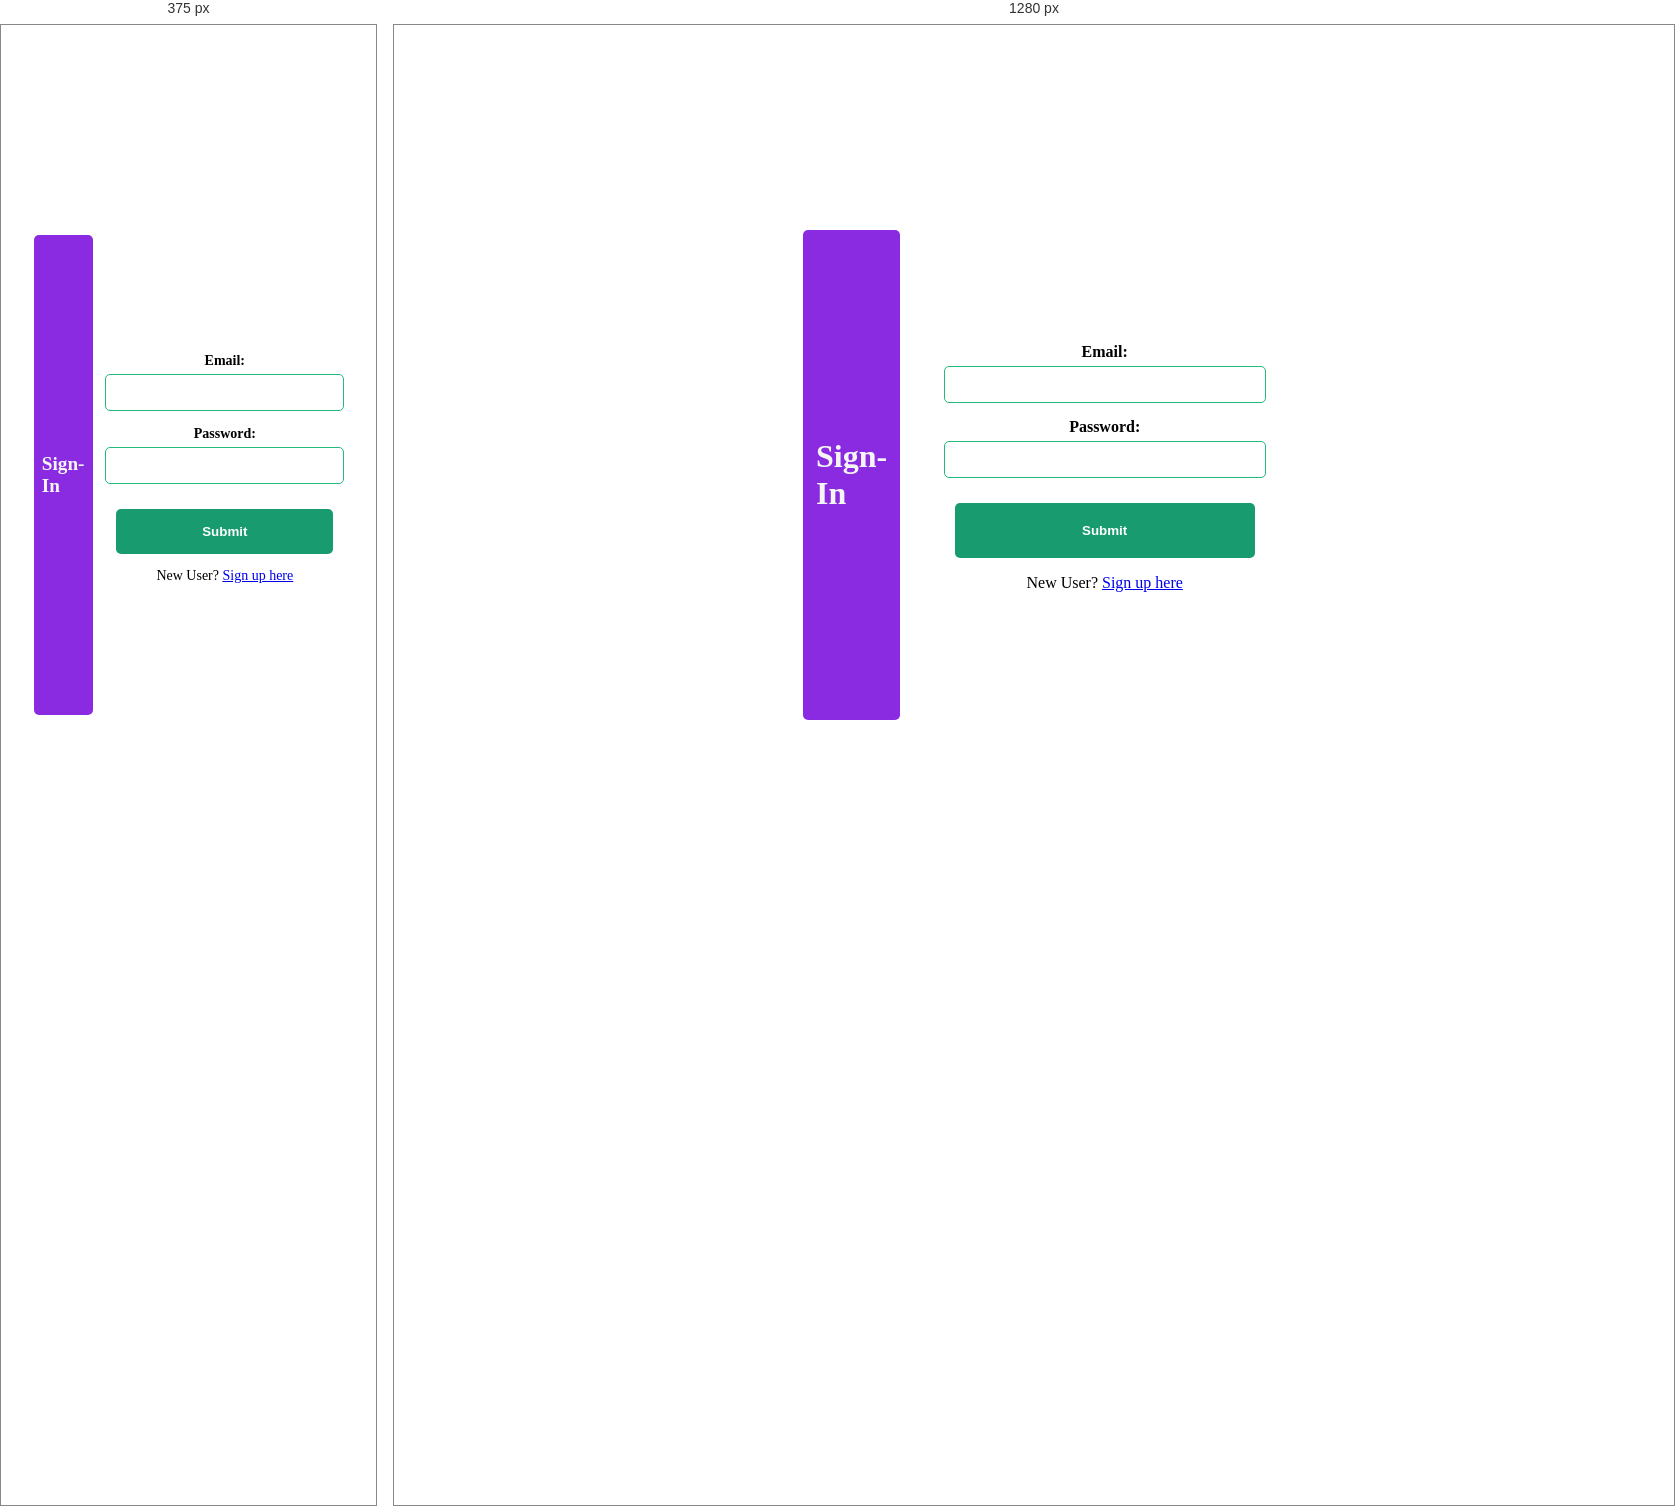
Rendered at 375 px and 1280 px, left to right.

<!-- file: signIn.html -->
<!DOCTYPE html>
<html lang="en">

<head>
    <meta charset="UTF-8">
    <meta name="viewport" content="width=device-width, initial-scale=1.0">
    <title>signIn</title>
    <link rel="stylesheet" href="signInstyle.css">
</head>

<body>
    <div id="main-div">
        <div id="main-header">
            <h1 id="h1">Sign-In</h1>
        </div>
        <form id="form">
            <label for="email" class="form-label">Email:</label>
            <input type="email" id="email" class="form-control">
            <label for="password" class="form-label">Password:</label>
            <input type="password" id="password" class="form-control">
            <div id="sign-in">
                <button type="submit" id="submit">Submit</button>
            </div>
            <div class="signup-link">
                <p>New User? <a href="signup.html">Sign up here</a></p>
            </div>
        </form>
    </div>
    <script src="signInscript.js"></script>
</body>

</html>

/* @media block from signInstyle.css */
@media (max-width : 600px){
    #h1{
        font-size:1.2rem;
        padding: 15px;

    }
    #form {
        width: 90%;
        font-size: 14px;
    }
    #submit{
        width: 100%;
        padding:15px;
        cursor: pointer;
    }
}